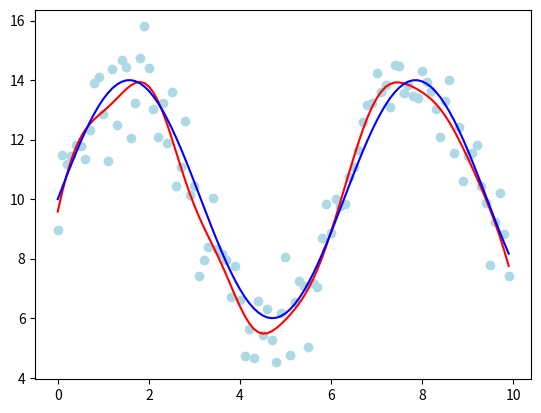

Here is the Python script that generated this plot:
# coding: UTF-8
import numpy as np
import matplotlib.pyplot as plt

# テストデータ生成
class GenModel:
    # ノイズ無し
    def generate(self, x):
        a = 4.0
        b = 10.0
        y = a * np.sin(x) + b
        return y

    # ノイズつき
    def observe(self, x):
        y = self.generate(x) + np.random.normal(0, 1.0, x.shape)
        return y

# ガウスカーネル回帰
class KernelRegression:
    # beta: ガウスカーネルパラメータ
    # lam : 正則化係数
    def __init__(self, beta, lam):
        self.beta = beta
        self.lam = lam
        
    # gauss kernel
    def __kernel(self, x1, x2):
        return np.exp(-self.beta * (x1 - x2)**2)

    # グラム行列を返す
    def __gram_mat(self, x):
        N = x.size
        K = np.empty((N, N))
        for i in range(N):
            for j in range(N):
                K[i, j] = self.__kernel(x[i], x[j])
        return K

    # 学習データを入力して係数aを決定する
    def fit(self, x, y):
        # 学習データを保持する
        self.x = x

        # solve (K + lambda I) a = y
        K = self.__gram_mat(x)
        self.a = np.linalg.solve(K + self.lam * np.eye(x.size), y)
        
    # 予測値を返す
    def predict(self, x):
        # \sum_j k(x, k_j) a_j
        K = np.empty((x.size, self.x.size))
        for i in range(x.size):
            for j in range(self.x.size):
                K[i, j] = self.__kernel(x[i], self.x[j])
        return K.dot(self.a)
    
if __name__ == '__main__':
    gen_model = GenModel()
    x = 0.1 * np.arange(100)
    y = gen_model.observe(x)
    t = gen_model.generate(x)

    kr = KernelRegression(beta=1.0, lam=0.1)
    kr.fit(x, y)
    print('a', kr.a)
    
    y_pred = kr.predict(x)
    plt.scatter(x, y, color='lightblue')    
    plt.plot(x, y_pred, color='red')
    plt.plot(x, t, color='blue')
    
    plt.show()
    # plt.savefig('kernel_regression.png')
